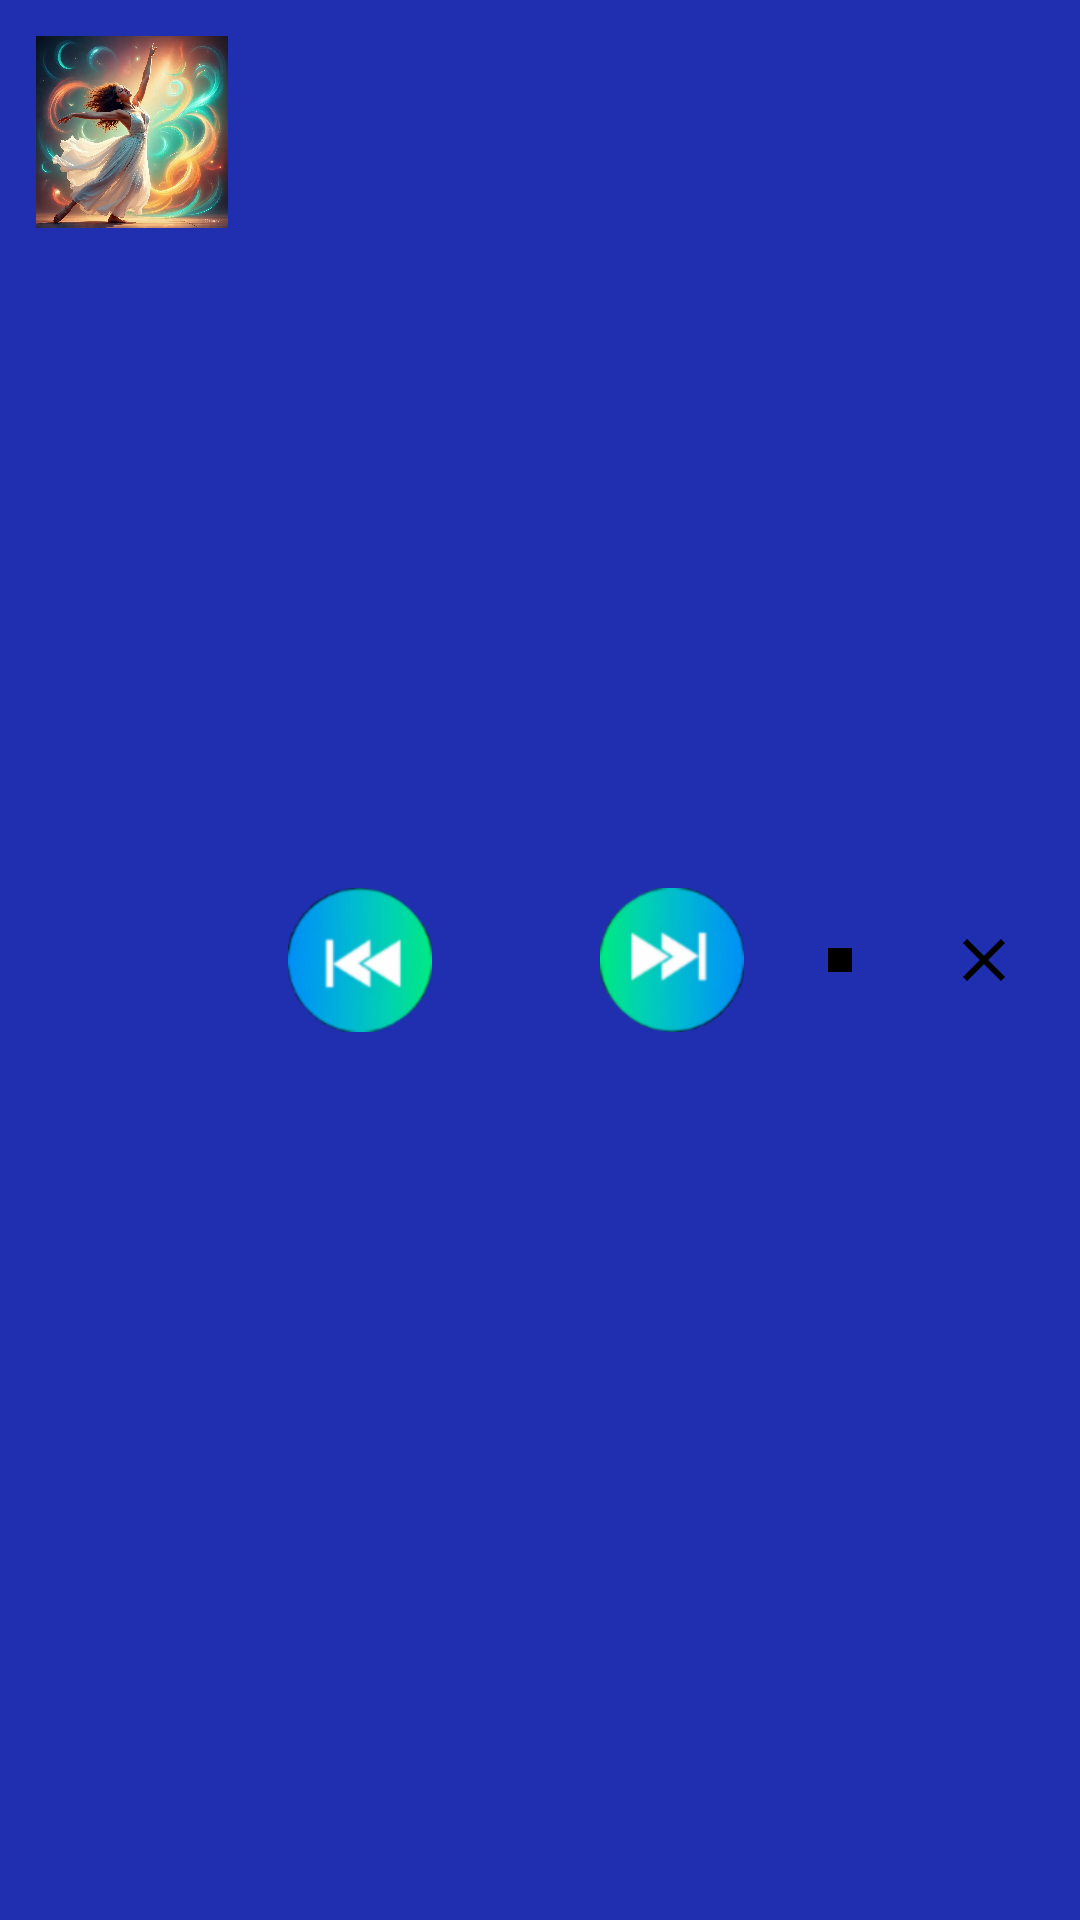

Reconstruct the res/layout file that produces this screen, plus the resources it refers to.
<!-- AndroidManifest.xml: application theme AppTheme -->
<!-- res/layout/notification_player.xml -->
<?xml version="1.0" encoding="utf-8"?>
<LinearLayout xmlns:android="http://schemas.android.com/apk/res/android"
    android:layout_width="match_parent"
    android:layout_height="wrap_content"
    android:orientation="horizontal"
    android:padding="12dp"
    android:background="@color/card_background">

    
    <ImageView
        android:id="@+id/notification_album_art"
        android:layout_width="64dp"
        android:layout_height="64dp"
        android:scaleType="centerCrop"
        android:src="@drawable/default_album_art" />

    
    <LinearLayout
        android:layout_width="0dp"
        android:layout_height="match_parent"
        android:layout_weight="1"
        android:orientation="vertical"
        android:paddingStart="12dp"
        android:paddingEnd="12dp">

        <TextView
            android:id="@+id/notification_title"
            android:layout_width="match_parent"
            android:layout_height="wrap_content"
            android:text="Song Title"
            android:textSize="16sp"
            android:textStyle="bold"
            android:textColor="@color/text_primary"
            android:ellipsize="end"
            android:maxLines="1" />

        <TextView
            android:id="@+id/notification_artist"
            android:layout_width="match_parent"
            android:layout_height="wrap_content"
            android:text="Artist Name"
            android:textSize="14sp"
            android:textColor="@color/text_secondary"
            android:ellipsize="end"
            android:maxLines="1"
            android:layout_marginTop="2dp" />
    </LinearLayout>

    
    <LinearLayout
        android:layout_width="wrap_content"
        android:layout_height="match_parent"
        android:orientation="horizontal"
        android:gravity="center_vertical">

        <ImageButton
            android:id="@+id/notification_previous"
            android:layout_width="48dp"
            android:layout_height="48dp"
            android:src="@drawable/ic_skip_previous"
            android:background="?android:attr/selectableItemBackgroundBorderless"
            android:contentDescription="Previous" />

        <ImageButton
            android:id="@+id/notification_play"
            android:layout_width="56dp"
            android:layout_height="56dp"
            android:src="@drawable/ic_play_circle"
            android:background="?android:attr/selectableItemBackgroundBorderless"
            android:contentDescription="Play/Pause" />

        <ImageButton
            android:id="@+id/notification_next"
            android:layout_width="48dp"
            android:layout_height="48dp"
            android:src="@drawable/ic_skip_next"
            android:background="?android:attr/selectableItemBackgroundBorderless"
            android:contentDescription="Next" />

        <ImageButton
            android:id="@+id/notification_stop"
            android:layout_width="48dp"
            android:layout_height="48dp"
            android:src="@drawable/ic_stop"
            android:background="?android:attr/selectableItemBackgroundBorderless"
            android:contentDescription="Stop"
            android:layout_marginStart="8dp" />

        <ImageButton
            android:id="@+id/notification_close"
            android:layout_width="40dp"
            android:layout_height="40dp"
            android:src="@drawable/ic_close"
            android:background="?android:attr/selectableItemBackgroundBorderless"
            android:contentDescription="Close"
            android:layout_marginStart="4dp" />
    </LinearLayout>
</LinearLayout>
<!-- resources referenced by this layout -->
<resources>
  <color name="card_background">#1F2FAF</color>
  <color name="text_primary">#212121</color>
  <color name="text_secondary">#757575</color>
  <!-- drawable default_album_art: jpg bitmap (drawable, 477589 bytes) -->
  <!-- drawable ic_close (drawable) -->
  <?xml version="1.0" encoding="utf-8"?>
  <vector xmlns:android="http://schemas.android.com/apk/res/android"
      android:width="24dp"
      android:height="24dp"
      android:viewportWidth="24"
      android:viewportHeight="24">
  
      <path
          android:fillColor="@android:color/black"
          android:pathData="M19,6.41L17.59,5 12,10.59 6.41,5 5,6.41 10.59,12 5,17.59 6.41,19 12,13.41 17.59,19 19,17.59 13.41,12z" />
  </vector>
  <!-- drawable ic_skip_next: png bitmap (drawable-xhdpi, 11205 bytes) -->
  <!-- drawable ic_skip_previous: png bitmap (drawable-xhdpi, 11157 bytes) -->
  <!-- drawable ic_stop (drawable) -->
  <?xml version="1.0" encoding="utf-8"?>
  <vector xmlns:android="http://schemas.android.com/apk/res/android"
      android:width="24dp"
      android:height="24dp"
      android:viewportWidth="24"
      android:viewportHeight="24">
  
      <path
          android:fillColor="@android:color/black"
          android:pathData="M8,8h8v8H8z" />
  </vector>
  <style name="AppTheme" parent="Theme.MaterialComponents.Light.NoActionBar">
  
          
          <item name="colorPrimary">@color/primary</item>
          <item name="colorPrimaryVariant">@color/primary_dark</item>
          <item name="colorOnPrimary">@color/text_on_primary</item>
          <item name="colorSecondary">@color/accent</item>
          <item name="colorOnSecondary">@color/text_on_primary</item>
  
          
          <item name="colorAccent">@color/accent</item>
  
          
          <item name="android:colorBackground">#1E1E1E</item>
          <item name="colorSurface">#2A2A2A</item>
          <item name="colorOnSurface">#FFFFFF</item>
          <item name="colorOnBackground">#FFFFFF</item>
  
          
          <item name="android:windowBackground">@color/triadic_primary</item>
          <item name="android:windowFullscreen">true</item>
          <item name="android:windowContentOverlay">@null</item>
  
          
          <item name="android:windowDrawsSystemBarBackgrounds">true</item>
          <item name="android:windowTranslucentStatus">false</item>
          <item name="android:windowTranslucentNavigation">false</item>
  
          
          <item name="textAppearanceHeadline6">@style/TextAppearance.MaterialComponents.Headline6</item>
          <item name="textAppearanceBody1">@style/TextAppearance.MaterialComponents.Body1</item>
          <item name="textAppearanceBody2">@style/TextAppearance.MaterialComponents.Body2</item>
  
          
          <item name="android:textColorPrimary">@color/text_primary</item>
          <item name="android:textColorSecondary">@color/text_secondary</item>
          <item name="android:textColorHint">@color/text_hint</item>
  
          
          <item name="android:listDivider">@color/list_divider</item>
          <item name="android:divider">@color/divider</item>
  
          
          <item name="android:hardwareAccelerated">true</item>
  
      </style>
  <color name="primary">#6200EE</color>
  <color name="primary_dark">#303F9F</color>
  <color name="text_on_primary">#FFFFFF</color>
  <color name="accent">#FF4081</color>
  <color name="triadic_primary">#2196F3</color>
  <color name="text_hint">#9E9E9E</color>
  <color name="list_divider">#E0E0E0</color>
  <color name="divider">#E0E0E0</color>
</resources>
